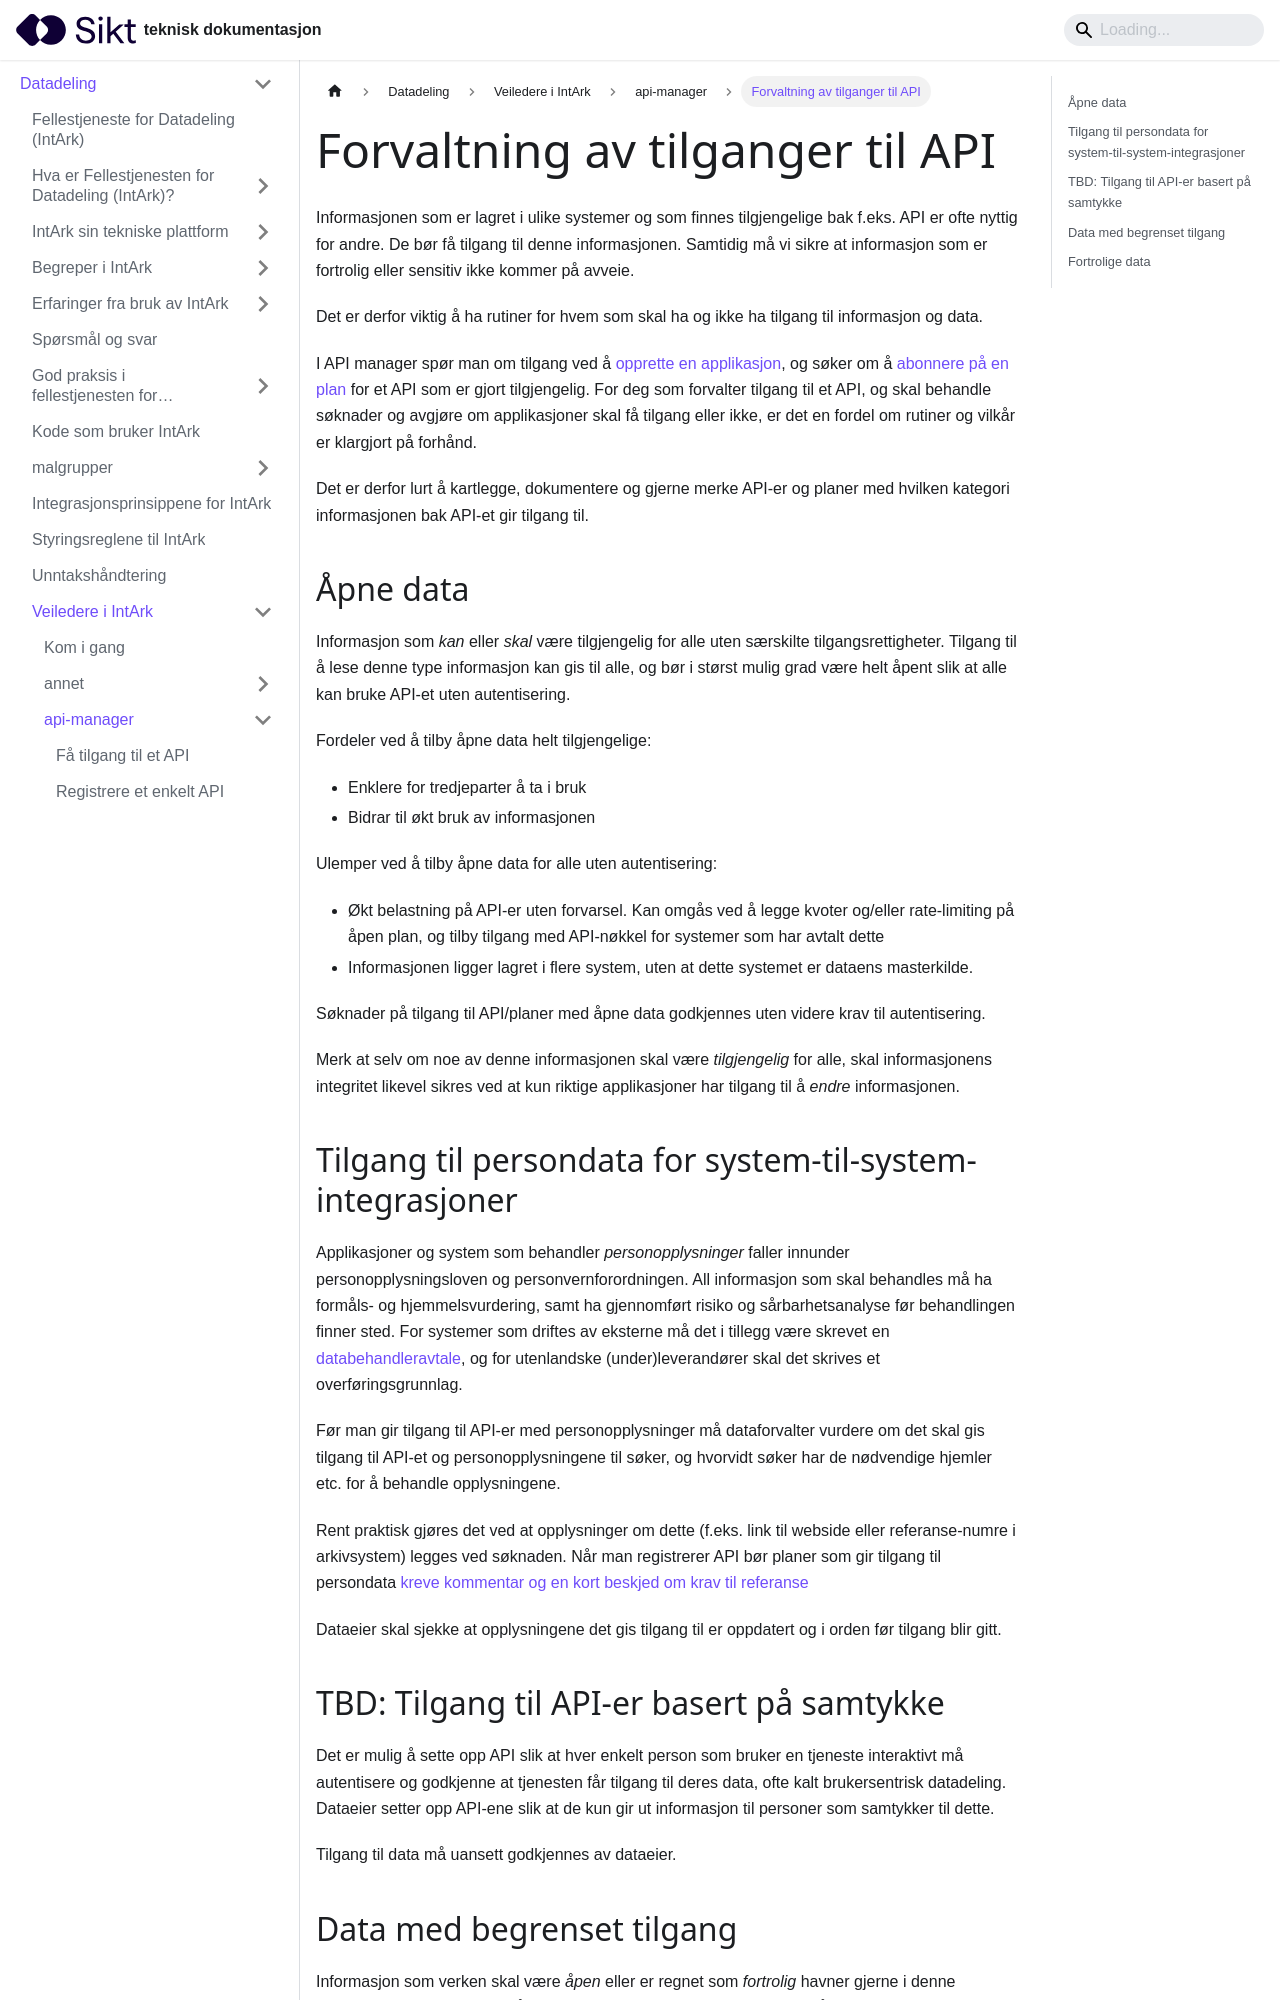

repository: sikt-no/docs · page: docs/datadeling/veiledere/api-manager/api-tilganger/index.html · generator: docusaurus

---
description:
  "TODO: Dette er forel\xF8pig kun et forslag\n\n\nInformasjonen som er\
  \ lagret i ulike systemer og som er tilgjengelige f.eks. bak API er ofte nyttig\
  \ for mange andre. De b\xF8r f\xE5 tilgang til denne informasjonen. Samtidig m\xE5\
  \ vi sikre at informasjon som er fortrolig eller sensitiv ikke kommer p\xE5 avveie.\n\
  \n\nDet er derfor viktig \xE5 ha rutiner for hvem som skal f\xE5 og ikke f\xE5 tilgang\
  \ til informasjon og data."
title: Forvaltning av tilganger til API
---

# Forvaltning av tilganger til API

Informasjonen som er lagret i ulike systemer og som finnes tilgjengelige bak f.eks. API er ofte nyttig for andre. De bør få tilgang til denne informasjonen. Samtidig må vi sikre at informasjon som er fortrolig eller sensitiv ikke kommer på avveie.

Det er derfor viktig å ha rutiner for hvem som skal ha og ikke ha tilgang til informasjon og data.

I API manager spør man om tilgang ved å [opprette en applikasjon](/docs/datadeling/veiledere/api-manager/api-manager-be-om-tilgang#opprett-en-enkel-applikasjon), og søker om å [abonnere på en plan](/docs/datadeling/veiledere/api-manager/api-manager-be-om-tilgang#søk-om-tilgang) for et API som er gjort tilgjengelig. For deg som forvalter tilgang til et API, og skal behandle søknader og avgjøre om applikasjoner skal få tilgang eller ikke, er det en fordel om rutiner og vilkår er klargjort på forhånd.

Det er derfor lurt å kartlegge, dokumentere og gjerne merke API-er og planer med hvilken kategori informasjonen bak API-et gir tilgang til.

## Åpne data

Informasjon som _kan_ eller _skal_ være tilgjengelig for alle uten særskilte tilgangsrettigheter. Tilgang til å lese denne type informasjon kan gis til alle, og bør i størst mulig grad være helt åpent slik at alle kan bruke API-et uten autentisering.

Fordeler ved å tilby åpne data helt tilgjengelige:

- Enklere for tredjeparter å ta i bruk
- Bidrar til økt bruk av informasjonen

Ulemper ved å tilby åpne data for alle uten autentisering:

- Økt belastning på API-er uten forvarsel. Kan omgås ved å legge kvoter og/eller rate-limiting på åpen plan, og tilby tilgang med API-nøkkel for systemer som har avtalt dette
- Informasjonen ligger lagret i flere system, uten at dette systemet er dataens masterkilde.

Søknader på tilgang til API/planer med åpne data godkjennes uten videre krav til autentisering.

Merk at selv om noe av denne informasjonen skal være _tilgjengelig_ for alle, skal informasjonens integritet likevel sikres ved at kun riktige applikasjoner har tilgang til å _endre_ informasjonen.
